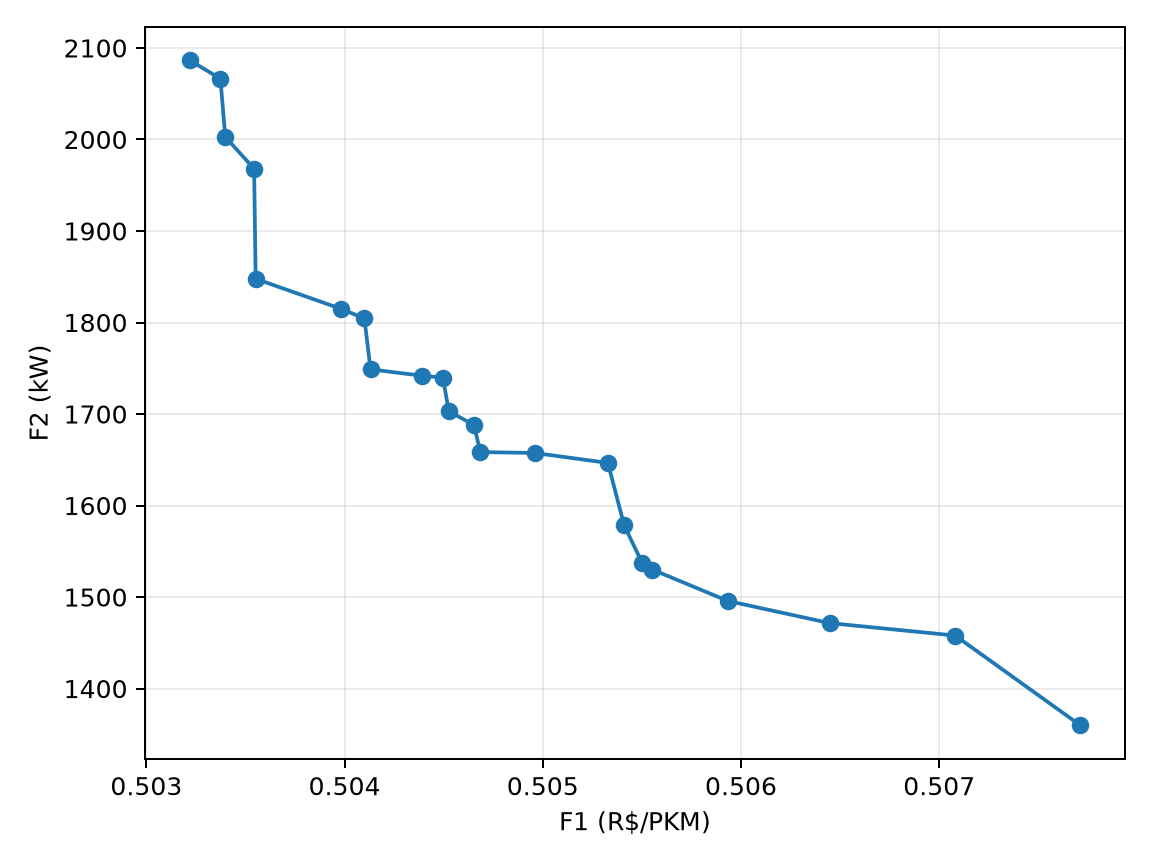

The table this chart was drawn from, first rows:
config, n_bev, n_diesel, n_gas, pv_kwp, bess_kwh, pcs_kw, chp_modules, gas_production_nm3h, gas_storage_nm3, pcc_target, ports, f1, f2, lcoe, vp_energy, vp_fleet, vp_total, capex_energy, capex_fleet, opex_annual, grid_kwh, pv_kwh, chp_net_kwh
R1, 450, 0, 0, 494.1, 477, 89.57, 38, 770.6, 6165, 2087, 159, 0.5032, 2087, 1.141, 350416568, 2461216873, 2811633440, 110783752, 1282419499, 91170258, 17163300, 659684, 13467834
R1, 450, 0, 0, 511, 168.5, 37.47, 38, 854.6, 6837, 2066, 159, 0.5034, 2066, 1.144, 351432734, 2461216873, 2812649607, 115110703, 1282419499, 90832081, 15672936, 682209, 14935214
R1, 450, 0, 0, 716.4, 732.4, 402.8, 38, 845.2, 6762, 2003, 159, 0.5033, 2003, 1.143, 351199471, 2461216873, 2812416344, 116575631, 1282419499, 90663480, 15562163, 956546, 14771650
R1, 450, 0, 0, 364.5, 370.4, 203.7, 38, 844.1, 6753, 1968, 159, 0.5035, 1968, 1.147, 352247612, 2461216873, 2813464485, 114378841, 1282419499, 90989329, 16053602, 486696, 14751051
R1, 450, 0, 0, 704.5, 886.7, 425.6, 38, 889.3, 7115, 1848, 159, 0.5035, 1848, 1.146, 351982271, 2461216873, 2813199144, 119284510, 1282419499, 90467750, 14810856, 940553, 15542317
R1, 450, 0, 0, 350.1, 1029, 487.4, 38, 889.6, 7117, 1815, 159, 0.5039, 1815, 1.153, 354313751, 2461216873, 2815530623, 118149831, 1282419499, 90818275, 15289206, 467483, 15546702
R1, 450, 0, 0, 239, 527.2, 289.9, 39, 916.7, 7333, 1804, 159, 0.504, 1804, 1.156, 355265229, 2461216873, 2816482102, 118913966, 1282419499, 90827277, 14958661, 319044, 16020093
R1, 450, 0, 0, 485.6, 1193, 538.1, 39, 916.1, 7329, 1749, 159, 0.504, 1749, 1.156, 355060189, 2461216873, 2816277061, 121089713, 1282419499, 90589615, 14638962, 648353, 16009881
R1, 450, 0, 0, 436.6, 1245, 598.1, 39, 960.8, 7687, 1742, 159, 0.5043, 1742, 1.16, 356458180, 2461216873, 2817675053, 123567756, 1282419499, 90479470, 13926252, 582891, 16791934
R1, 450, 0, 0, 426.1, 1050, 397.5, 40, 979.6, 7837, 1740, 159, 0.5044, 1740, 1.163, 357207914, 2461216873, 2818424787, 124718833, 1282419499, 90430389, 13605459, 568846, 17120148
R1, 450, 0, 0, 373.2, 1364, 445.7, 40, 942.5, 7540, 1703, 159, 0.5044, 1703, 1.163, 357230588, 2461216873, 2818447461, 122913615, 1282419499, 90617226, 14328873, 498297, 16471478
R1, 450, 0, 0, 417.3, 1789, 606.1, 38, 1014, 8115, 1688, 159, 0.5045, 1688, 1.164, 357697637, 2461216873, 2818914510, 126754479, 1282419499, 90289842, 13031033, 557089, 17727807
R1, 450, 0, 0, 645.3, 1434, 420, 41, 1019, 8152, 1658, 159, 0.5045, 1658, 1.166, 358085049, 2461216873, 2819301922, 129027472, 1282419499, 90077027, 12623785, 861565, 17807769
R1, 450, 0, 0, 351.6, 878.4, 325, 42, 1033, 8264, 1657, 159, 0.5049, 1657, 1.171, 359896954, 2461216873, 2821113827, 128330407, 1282419499, 90320918, 12769587, 469435, 18053096
R1, 450, 0, 0, 361.3, 1434, 788.9, 40, 1128, 9024, 1647, 159, 0.5052, 1647, 1.177, 361570797, 2461216873, 2822787670, 133814481, 1282419499, 89949810, 11108141, 482396, 19712604
R1, 450, 0, 0, 403, 174.8, 0.0, 47, 1060, 8483, 1578, 159, 0.5054, 1578, 1.181, 362829520, 2461216873, 2824046393, 131740101, 1282419499, 90234442, 12221724, 538062, 18530573
R1, 450, 0, 0, 434.4, 0.0, 0.0, 48, 1075, 8597, 1538, 159, 0.5055, 1538, 1.183, 363405809, 2461216873, 2824622681, 133015143, 1282419499, 90155897, 11930056, 579967, 18780337
R1, 450, 0, 0, 407.6, 37.69, 0.0, 47, 1121, 8970, 1530, 159, 0.5055, 1530, 1.184, 363686774, 2461216873, 2824903647, 135011578, 1282419499, 89988139, 11151378, 544220, 19594761
R1, 450, 0, 0, 420.7, 0.0, 0.0, 50, 1106, 8851, 1496, 159, 0.5059, 1496, 1.191, 365823071, 2461216873, 2827039943, 135963905, 1282419499, 90087490, 11393428, 561670, 19335261
R1, 450, 0, 0, 571.1, 553.9, 0.0, 52, 1144, 9153, 1472, 159, 0.5064, 1472, 1.199, 368456180, 2461216873, 2829673052, 140739188, 1282419499, 89858282, 10533311, 762523, 19994526
R1, 450, 0, 0, 379.6, 620.3, 0.0, 55, 1126, 9010, 1458, 159, 0.507, 1458, 1.211, 371969762, 2461216873, 2833186634, 140860075, 1282419499, 90181149, 11100611, 506768, 19682980
R1, 450, 0, 0, 334.9, 2671, 0.0, 52, 1213, 9701, 1360, 159, 0.5075, 1360, 1.219, 374619222, 2461216873, 2835836095, 146864385, 1282419499, 89867011, 9650503, 447083, 21192773
